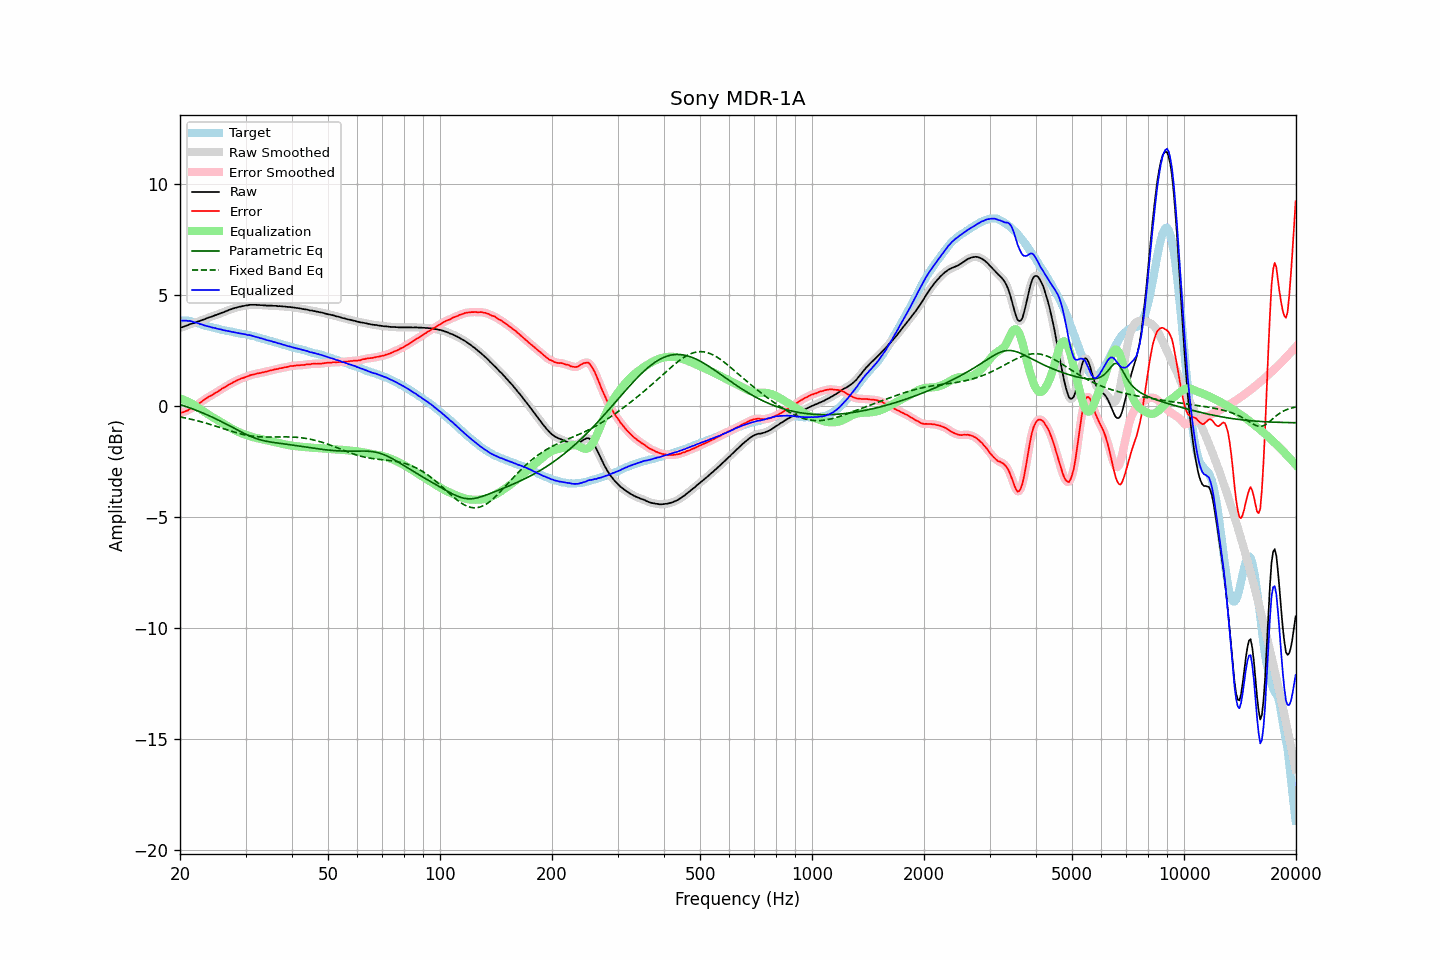

The data file committed next to this chart (first rows):
frequency, raw, error, smoothed, error_smoothed, equalization, parametric_eq, fixed_band_eq, equalized_raw, equalized_smoothed, target
20.00, 3.52, -0.32, 3.52, -0.32, 0.33, 0.06, -0.50, 3.85, 3.85, 3.84
20.20, 3.54, -0.30, 3.54, -0.31, 0.31, 0.04, -0.51, 3.84, 3.84, 3.84
20.40, 3.56, -0.28, 3.56, -0.28, 0.28, 0.01, -0.53, 3.84, 3.84, 3.84
20.61, 3.59, -0.25, 3.58, -0.26, 0.25, -0.01, -0.54, 3.84, 3.84, 3.84
20.81, 3.62, -0.22, 3.61, -0.23, 0.22, -0.04, -0.56, 3.84, 3.84, 3.84
21.02, 3.64, -0.20, 3.64, -0.19, 0.19, -0.06, -0.57, 3.83, 3.83, 3.84
21.23, 3.68, -0.14, 3.67, -0.15, 0.15, -0.09, -0.59, 3.83, 3.82, 3.82
21.44, 3.70, -0.11, 3.70, -0.11, 0.11, -0.12, -0.60, 3.81, 3.81, 3.81
21.66, 3.72, -0.07, 3.72, -0.07, 0.07, -0.14, -0.62, 3.79, 3.79, 3.79
21.87, 3.74, -0.03, 3.74, -0.03, 0.03, -0.17, -0.64, 3.77, 3.77, 3.77
22.09, 3.77, 0.01, 3.77, 0.02, -0.02, -0.20, -0.66, 3.75, 3.75, 3.76
22.31, 3.80, 0.07, 3.79, 0.06, -0.07, -0.23, -0.68, 3.73, 3.73, 3.73
22.54, 3.82, 0.11, 3.82, 0.11, -0.12, -0.26, -0.69, 3.70, 3.70, 3.71
22.76, 3.85, 0.16, 3.85, 0.17, -0.17, -0.29, -0.71, 3.68, 3.68, 3.68
22.99, 3.88, 0.22, 3.87, 0.22, -0.22, -0.32, -0.73, 3.66, 3.65, 3.65
23.22, 3.90, 0.27, 3.90, 0.27, -0.27, -0.35, -0.75, 3.63, 3.63, 3.62
23.45, 3.93, 0.32, 3.93, 0.32, -0.32, -0.38, -0.78, 3.61, 3.61, 3.60
23.69, 3.96, 0.36, 3.96, 0.37, -0.36, -0.41, -0.80, 3.59, 3.59, 3.59
23.92, 3.99, 0.42, 3.98, 0.41, -0.41, -0.44, -0.82, 3.58, 3.57, 3.57
24.16, 4.01, 0.45, 4.01, 0.45, -0.45, -0.47, -0.84, 3.55, 3.55, 3.56
24.40, 4.03, 0.49, 4.03, 0.49, -0.50, -0.51, -0.86, 3.53, 3.53, 3.54
24.65, 4.06, 0.54, 4.06, 0.54, -0.54, -0.54, -0.89, 3.52, 3.52, 3.52
24.89, 4.09, 0.59, 4.08, 0.58, -0.58, -0.57, -0.91, 3.50, 3.50, 3.50
25.14, 4.11, 0.62, 4.11, 0.63, -0.63, -0.61, -0.93, 3.48, 3.48, 3.49
25.39, 4.14, 0.67, 4.14, 0.67, -0.67, -0.64, -0.96, 3.47, 3.47, 3.47
25.65, 4.17, 0.71, 4.17, 0.72, -0.72, -0.68, -0.98, 3.45, 3.45, 3.45
25.91, 4.20, 0.77, 4.19, 0.76, -0.76, -0.72, -1.00, 3.43, 3.43, 3.42
26.16, 4.22, 0.81, 4.22, 0.81, -0.81, -0.75, -1.03, 3.41, 3.41, 3.41
26.43, 4.25, 0.85, 4.25, 0.85, -0.85, -0.79, -1.05, 3.40, 3.40, 3.40
26.69, 4.28, 0.90, 4.28, 0.89, -0.89, -0.83, -1.07, 3.38, 3.38, 3.38
26.96, 4.31, 0.94, 4.31, 0.94, -0.94, -0.87, -1.10, 3.37, 3.37, 3.37
27.23, 4.34, 0.98, 4.33, 0.98, -0.98, -0.90, -1.12, 3.36, 3.36, 3.36
27.50, 4.36, 1.01, 4.36, 1.02, -1.02, -0.94, -1.14, 3.34, 3.34, 3.35
27.77, 4.39, 1.06, 4.38, 1.06, -1.06, -0.98, -1.17, 3.33, 3.33, 3.32
28.05, 4.41, 1.09, 4.41, 1.10, -1.10, -1.02, -1.19, 3.31, 3.31, 3.31
28.33, 4.43, 1.14, 4.43, 1.13, -1.13, -1.06, -1.21, 3.30, 3.30, 3.29
28.62, 4.45, 1.17, 4.45, 1.17, -1.16, -1.10, -1.23, 3.28, 3.28, 3.28
28.90, 4.47, 1.20, 4.46, 1.20, -1.20, -1.14, -1.25, 3.27, 3.27, 3.27
29.19, 4.48, 1.23, 4.48, 1.23, -1.23, -1.17, -1.27, 3.25, 3.25, 3.25
29.48, 4.50, 1.25, 4.50, 1.25, -1.25, -1.21, -1.28, 3.24, 3.24, 3.24
29.78, 4.51, 1.27, 4.51, 1.28, -1.28, -1.25, -1.30, 3.22, 3.23, 3.23
30.08, 4.53, 1.31, 4.52, 1.30, -1.31, -1.28, -1.31, 3.22, 3.21, 3.22
30.38, 4.53, 1.33, 4.53, 1.33, -1.33, -1.32, -1.33, 3.19, 3.20, 3.20
30.68, 4.55, 1.36, 4.55, 1.36, -1.36, -1.35, -1.34, 3.19, 3.19, 3.19
30.99, 4.56, 1.39, 4.55, 1.38, -1.38, -1.38, -1.35, 3.18, 3.17, 3.17
31.30, 4.56, 1.40, 4.56, 1.40, -1.40, -1.41, -1.36, 3.16, 3.16, 3.15
31.61, 4.56, 1.42, 4.56, 1.42, -1.42, -1.44, -1.37, 3.14, 3.14, 3.14
31.93, 4.56, 1.44, 4.55, 1.44, -1.44, -1.46, -1.38, 3.12, 3.12, 3.12
32.24, 4.55, 1.46, 4.55, 1.45, -1.46, -1.49, -1.39, 3.09, 3.09, 3.09
32.57, 4.55, 1.47, 4.54, 1.47, -1.47, -1.51, -1.39, 3.08, 3.07, 3.07
32.89, 4.54, 1.48, 4.54, 1.49, -1.49, -1.53, -1.40, 3.05, 3.05, 3.06
33.22, 4.54, 1.51, 4.53, 1.50, -1.50, -1.55, -1.40, 3.04, 3.03, 3.03
33.55, 4.53, 1.51, 4.53, 1.52, -1.52, -1.57, -1.40, 3.01, 3.01, 3.02
33.89, 4.53, 1.53, 4.52, 1.53, -1.54, -1.58, -1.40, 2.99, 2.99, 2.99
34.23, 4.52, 1.55, 4.52, 1.55, -1.55, -1.60, -1.41, 2.96, 2.97, 2.97
34.57, 4.52, 1.57, 4.52, 1.57, -1.57, -1.61, -1.41, 2.95, 2.95, 2.95
34.92, 4.52, 1.59, 4.52, 1.59, -1.59, -1.63, -1.41, 2.93, 2.93, 2.92
35.27, 4.52, 1.61, 4.51, 1.61, -1.61, -1.64, -1.40, 2.91, 2.91, 2.91
35.62, 4.51, 1.62, 4.51, 1.63, -1.62, -1.65, -1.40, 2.88, 2.89, 2.89
35.97, 4.51, 1.64, 4.51, 1.64, -1.64, -1.66, -1.40, 2.87, 2.87, 2.86
... 635 more rows
